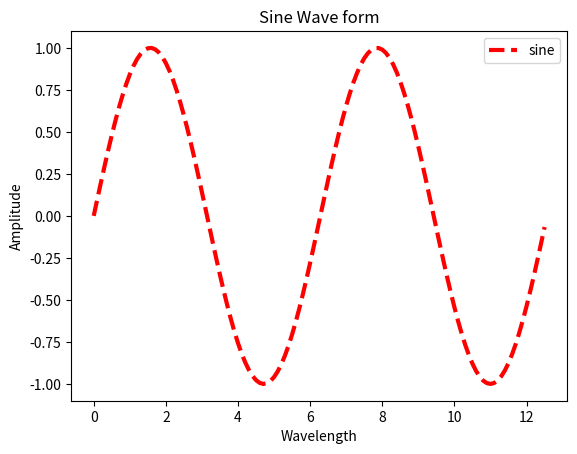

Python code for this plot:
#Python program to plot a sine wave

#import modules
import numpy as np
import matplotlib.pyplot as plt

#Compute x and y values for plotting
x=np.arange(0,4*np.pi,0.1)
#or x=np.linspace(0,4*np.pi,200)
y=np.sin(x)

#plot the figure
plt.figure()
plt.plot(x,y,color="red",linestyle="--",linewidth=3,label="sine")

#Label the figure
plt.title("Sine Wave form")
plt.xlabel("Wavelength")
plt.ylabel("Amplitude")
plt.legend()

#Show the plot on the screen
plt.show()

#output the plot to a file
#plt.savefig("sine.png")


